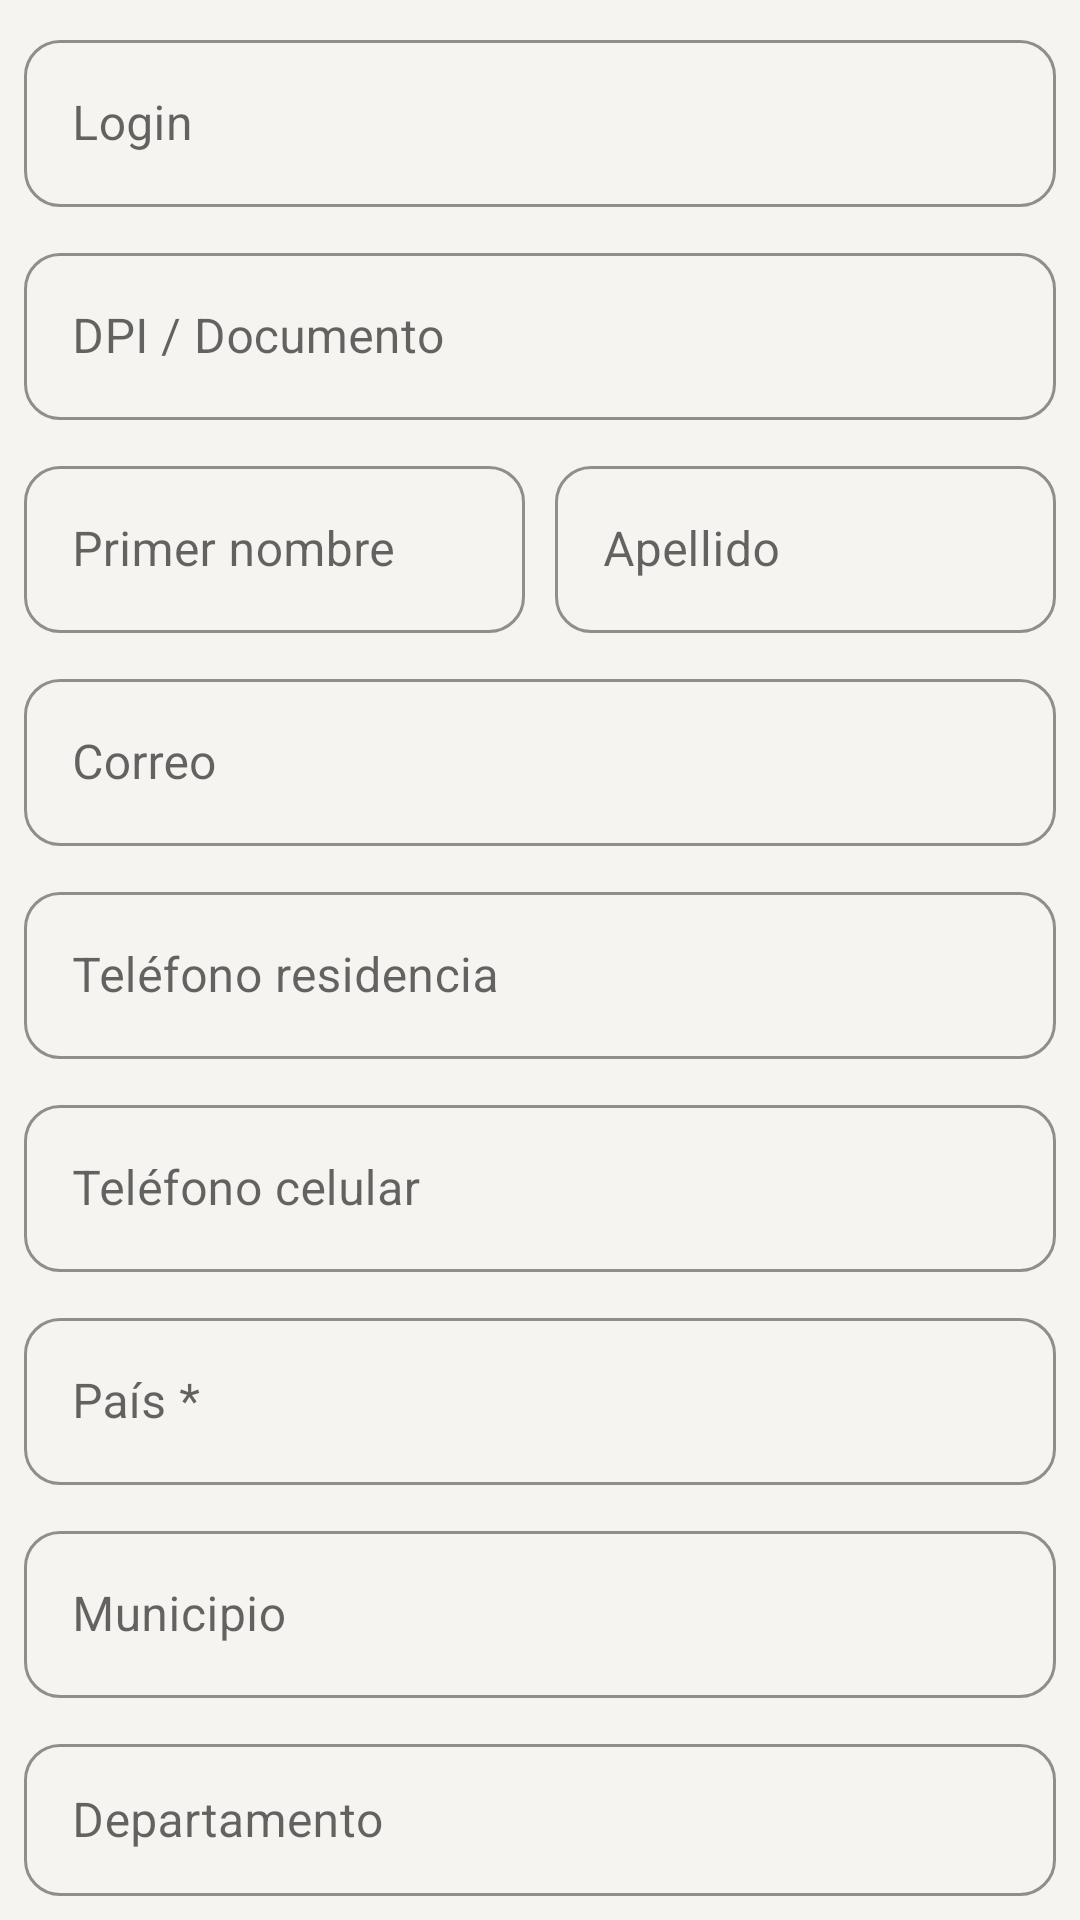

Produce the Android XML layout that renders to this screen, including the resource entries it uses.
<!-- AndroidManifest.xml: application theme Theme.Muebleria -->
<!-- res/layout/dialog_edit_client.xml -->
<?xml version="1.0" encoding="utf-8"?>
<LinearLayout xmlns:android="http://schemas.android.com/apk/res/android"
    xmlns:app="http://schemas.android.com/apk/res-auto"
    android:layout_width="match_parent"
    android:layout_height="wrap_content"
    android:orientation="vertical"
    android:padding="8dp">

    <com.google.android.material.textfield.TextInputLayout
        style="@style/Widget.Muebleria.TextInput"
        android:layout_width="match_parent"
        android:layout_height="wrap_content"
        android:hint="Login">

        <com.google.android.material.textfield.TextInputEditText
            android:id="@+id/etClientLogin"
            android:layout_width="match_parent"
            android:layout_height="wrap_content"
            android:inputType="text" />
    </com.google.android.material.textfield.TextInputLayout>

    <com.google.android.material.textfield.TextInputLayout
        style="@style/Widget.Muebleria.TextInput"
        android:layout_width="match_parent"
        android:layout_height="wrap_content"
        android:layout_marginTop="10dp"
        android:hint="DPI / Documento">

        <com.google.android.material.textfield.TextInputEditText
            android:id="@+id/etClientDocumentNumber"
            android:layout_width="match_parent"
            android:layout_height="wrap_content"
            android:inputType="number"
            android:maxLength="13" />
    </com.google.android.material.textfield.TextInputLayout>

    <LinearLayout
        android:layout_width="match_parent"
        android:layout_height="wrap_content"
        android:orientation="horizontal"
        android:layout_marginTop="10dp">

        <com.google.android.material.textfield.TextInputLayout
            style="@style/Widget.Muebleria.TextInput"
            android:layout_width="0dp"
            android:layout_height="wrap_content"
            android:layout_weight="1"
            android:hint="Primer nombre">

            <com.google.android.material.textfield.TextInputEditText
                android:id="@+id/etClientFirstName"
                android:layout_width="match_parent"
                android:layout_height="wrap_content"
                android:inputType="text" />
        </com.google.android.material.textfield.TextInputLayout>

        <com.google.android.material.textfield.TextInputLayout
            style="@style/Widget.Muebleria.TextInput"
            android:layout_width="0dp"
            android:layout_height="wrap_content"
            android:layout_weight="1"
            android:layout_marginStart="10dp"
            android:hint="Apellido">

            <com.google.android.material.textfield.TextInputEditText
                android:id="@+id/etClientLastName"
                android:layout_width="match_parent"
                android:layout_height="wrap_content"
                android:inputType="text" />
        </com.google.android.material.textfield.TextInputLayout>
    </LinearLayout>

    <com.google.android.material.textfield.TextInputLayout
        style="@style/Widget.Muebleria.TextInput"
        android:layout_width="match_parent"
        android:layout_height="wrap_content"
        android:layout_marginTop="10dp"
        android:hint="Correo">

        <com.google.android.material.textfield.TextInputEditText
            android:id="@+id/etClientEmail"
            android:layout_width="match_parent"
            android:layout_height="wrap_content"
            android:inputType="textEmailAddress" />
    </com.google.android.material.textfield.TextInputLayout>

    <com.google.android.material.textfield.TextInputLayout
        style="@style/Widget.Muebleria.TextInput"
        android:layout_width="match_parent"
        android:layout_height="wrap_content"
        android:layout_marginTop="10dp"
        android:hint="Teléfono residencia">

        <com.google.android.material.textfield.TextInputEditText
            android:id="@+id/etClientHomePhone"
            android:layout_width="match_parent"
            android:layout_height="wrap_content"
            android:inputType="number"
            android:maxLength="8" />
    </com.google.android.material.textfield.TextInputLayout>

    <com.google.android.material.textfield.TextInputLayout
        style="@style/Widget.Muebleria.TextInput"
        android:layout_width="match_parent"
        android:layout_height="wrap_content"
        android:layout_marginTop="10dp"
        android:hint="Teléfono celular">

        <com.google.android.material.textfield.TextInputEditText
            android:id="@+id/etClientMobilePhone"
            android:layout_width="match_parent"
            android:layout_height="wrap_content"
            android:inputType="number"
            android:maxLength="8" />
    </com.google.android.material.textfield.TextInputLayout>

    <com.google.android.material.textfield.TextInputLayout
        style="@style/Widget.Muebleria.TextInput"
        android:layout_width="match_parent"
        android:layout_height="wrap_content"
        android:layout_marginTop="10dp"
        android:hint="País *">

        <com.google.android.material.textfield.TextInputEditText
            android:id="@+id/etClientCountry"
            android:layout_width="match_parent"
            android:layout_height="wrap_content"
            android:inputType="text" />
    </com.google.android.material.textfield.TextInputLayout>

    <com.google.android.material.textfield.TextInputLayout
        style="@style/Widget.Muebleria.TextInput"
        android:layout_width="match_parent"
        android:layout_height="wrap_content"
        android:layout_marginTop="10dp"
        android:hint="Municipio">

        <com.google.android.material.textfield.TextInputEditText
            android:id="@+id/etClientMunicipality"
            android:layout_width="match_parent"
            android:layout_height="wrap_content"
            android:inputType="text" />
    </com.google.android.material.textfield.TextInputLayout>

    <com.google.android.material.textfield.TextInputLayout
        style="@style/Widget.Muebleria.TextInput"
        android:layout_width="match_parent"
        android:layout_height="wrap_content"
        android:layout_marginTop="10dp"
        android:hint="Departamento">

        <com.google.android.material.textfield.TextInputEditText
            android:id="@+id/etClientDepartment"
            android:layout_width="match_parent"
            android:layout_height="wrap_content"
            android:inputType="text" />
    </com.google.android.material.textfield.TextInputLayout>

    <com.google.android.material.textfield.TextInputLayout
        style="@style/Widget.Muebleria.TextInput"
        android:layout_width="match_parent"
        android:layout_height="wrap_content"
        android:layout_marginTop="10dp"
        android:hint="Ciudad">

        <com.google.android.material.textfield.TextInputEditText
            android:id="@+id/etClientCity"
            android:layout_width="match_parent"
            android:layout_height="wrap_content"
            android:inputType="text" />
    </com.google.android.material.textfield.TextInputLayout>

    <com.google.android.material.switchmaterial.SwitchMaterial
        android:id="@+id/swClientActive"
        android:layout_width="match_parent"
        android:layout_height="wrap_content"
        android:layout_marginTop="14dp"
        android:text="Activo" />
</LinearLayout>
<!-- resources referenced by this layout -->
<resources>
  <style name="Widget.Muebleria.TextInput" parent="Widget.MaterialComponents.TextInputLayout.OutlinedBox">
          <item name="boxCornerRadiusTopStart">12dp</item>
          <item name="boxCornerRadiusTopEnd">12dp</item>
          <item name="boxCornerRadiusBottomStart">12dp</item>
          <item name="boxCornerRadiusBottomEnd">12dp</item>
          <item name="boxStrokeColor">@color/outline_soft</item>
          <item name="hintTextColor">@color/text_secondary</item>
      </style>
  <color name="outline_soft">#C9C3BA</color>
  <color name="text_secondary">#5E676B</color>
  <color name="purple_500">#3D4F52</color>
  <color name="purple_700">#283538</color>
  <color name="purple_200">#C5A572</color>
  <color name="text_on_primary">#FFFFFFFF</color>
  <color name="text_primary">#1C2325</color>
  <color name="surface_container">#FFFDFB</color>
  <color name="surface">#F6F4F1</color>
  <style name="Widget.Muebleria.Card" parent="Widget.MaterialComponents.CardView">
          <item name="shapeAppearanceOverlay">@style/ShapeAppearance.Muebleria.Card</item>
          <item name="cardElevation">2dp</item>
          <item name="strokeWidth">0dp</item>
          <item name="cardBackgroundColor">@color/surface_container</item>
      </style>
  <style name="TextAppearance.Muebleria.BodySmall" parent="TextAppearance.MaterialComponents.Body2">
          <item name="android:textSize">15sp</item>
      </style>
  <style name="TextAppearance.Muebleria.BodyMedium" parent="TextAppearance.MaterialComponents.Body1">
          <item name="android:textSize">17sp</item>
      </style>
  <style name="TextAppearance.Muebleria.BodyLarge" parent="TextAppearance.MaterialComponents.Body1">
          <item name="android:textSize">19sp</item>
      </style>
  <style name="TextAppearance.Muebleria.TitleSmall" parent="TextAppearance.MaterialComponents.Subtitle1">
          <item name="android:textSize">20sp</item>
      </style>
  <style name="TextAppearance.Muebleria.TitleMedium" parent="TextAppearance.MaterialComponents.Headline6">
          <item name="android:textSize">22sp</item>
      </style>
  <style name="TextAppearance.Muebleria.HeadlineSmall" parent="TextAppearance.MaterialComponents.Headline5">
          <item name="android:textSize">26sp</item>
      </style>
  <style name="ThemeOverlay.Muebleria.MaterialAlertDialog" parent="ThemeOverlay.MaterialComponents.MaterialAlertDialog">
          <item name="colorSurface">@color/surface_container</item>
          <item name="android:textColorPrimary">@color/text_primary</item>
          <item name="android:textColorSecondary">@color/text_secondary</item>
          <item name="materialAlertDialogTitleTextStyle">@style/MaterialAlertDialog.Muebleria.Title.Text</item>
      </style>
  <style name="ShapeAppearance.Muebleria.Card" parent="ShapeAppearance.MaterialComponents.MediumComponent">
          <item name="cornerFamily">rounded</item>
          <item name="cornerSize">@dimen/corner_card</item>
      </style>
  <style name="MaterialAlertDialog.Muebleria.Title.Text" parent="MaterialAlertDialog.MaterialComponents.Title.Text">
          <item name="android:textColor">@color/text_primary</item>
      </style>
  <dimen name="corner_card">14dp</dimen>
</resources>
